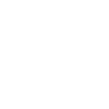
t = 0.00 s
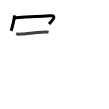
t = 2.75 s
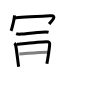
t = 5.50 s
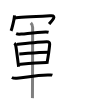
t = 8.50 s
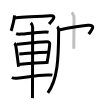
t = 11.25 s
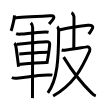
t = 14.00 s

The animated SVG that drew these frames (rendered in a browser with its animation timeline set to each time). Animation: 14 SMIL elements (animate=14); one cycle of 14.00 s.

<svg width="109px" height="109px" viewBox="0 0 px 109px" xmlns="http://www.w3.org/2000/svg" xmlns:xlink="http://www.w3.org/1999/xlink" xml:space="preserve" version="1.1"  baseProfile="full">
<path d="M14.51,15.36c-0.1,3.68-2.57,13.31-3.45,15.51" style="fill:none;stroke:black;stroke-width:3;opacity:0">
  <animate attributeType="CSS" attributeName="opacity" from="0" to="1" begin="0s" dur="1s" repeatCount="0" fill="freeze" />
</path>
<path d="M14.57,18.01c4.81-0.62,26.86-1.74,36.38-2.23c7.24-0.37-1,7.14-1.89,8.19" style="fill:none;stroke:black;stroke-width:3;opacity:0">
  <animate attributeType="CSS" attributeName="opacity" from="0" to="1" begin="1s" dur="1s" repeatCount="0" fill="freeze" />
</path>
<path d="M16.15,33.7c0.86,0.35,4.22,0.43,5.08,0.35c8.27-0.78,14.67-1.65,24.33-2.1c1.43-0.07,2.28,0.17,3,0.35" style="fill:none;stroke:black;stroke-width:3;opacity:0">
  <animate attributeType="CSS" attributeName="opacity" from="0" to="1" begin="2s" dur="1s" repeatCount="0" fill="freeze" />
</path>
<path d="M14.32,43.3c0.59,0.44,1.33,1.72,1.44,2.31c0.88,4.67,1.82,13.64,2.87,21.18" style="fill:none;stroke:black;stroke-width:3;opacity:0">
  <animate attributeType="CSS" attributeName="opacity" from="0" to="1" begin="3s" dur="1s" repeatCount="0" fill="freeze" />
</path>
<path d="M16.58,44.37c8.94-0.85,24.07-2.37,30.17-2.5c2.52-0.05,3.04,1.16,2.93,2.48c-0.37,4.55-1.18,10.4-2.8,19.43" style="fill:none;stroke:black;stroke-width:3;opacity:0">
  <animate attributeType="CSS" attributeName="opacity" from="0" to="1" begin="4s" dur="1s" repeatCount="0" fill="freeze" />
</path>
<path d="M19.29,53.97c6.74-0.22,16.24-1.81,28.93-1.81" style="fill:none;stroke:black;stroke-width:3;opacity:0">
  <animate attributeType="CSS" attributeName="opacity" from="0" to="1" begin="5s" dur="1s" repeatCount="0" fill="freeze" />
</path>
<path d="M19.29,64.49c7.83-0.88,17.41-2.03,27.61-2.03" style="fill:none;stroke:black;stroke-width:3;opacity:0">
  <animate attributeType="CSS" attributeName="opacity" from="0" to="1" begin="6s" dur="1s" repeatCount="0" fill="freeze" />
</path>
<path d="M11.87,77.56c1.28,0.73,3.6,0.85,4.9,0.73C26.8,77.41,34.19,75.25,47.9,75c2.13-0.04,3.41-0.24,4.48,0.12" style="fill:none;stroke:black;stroke-width:3;opacity:0">
  <animate attributeType="CSS" attributeName="opacity" from="0" to="1" begin="7s" dur="1s" repeatCount="0" fill="freeze" />
</path>
<path d="M30.81,22.82c0.55,0.55,1.82,1.93,1.82,4.75c0,1.11-0.07,63.65-0.18,70.56" style="fill:none;stroke:black;stroke-width:3;opacity:0">
  <animate attributeType="CSS" attributeName="opacity" from="0" to="1" begin="8s" dur="1s" repeatCount="0" fill="freeze" />
</path>
<path d="M57.25,26.7c0.75,0.55,1.41,2.02,1.4,4.55C58.54,59.75,57.5,79.5,47.87,92.8" style="fill:none;stroke:black;stroke-width:3;opacity:0">
  <animate attributeType="CSS" attributeName="opacity" from="0" to="1" begin="9s" dur="1s" repeatCount="0" fill="freeze" />
</path>
<path d="M59.01,30.08c12.24-2.83,24.26-4.44,28.94-4.81c8.24-0.65,4.05,4.47,0.83,8.8" style="fill:none;stroke:black;stroke-width:3;opacity:0">
  <animate attributeType="CSS" attributeName="opacity" from="0" to="1" begin="10s" dur="1s" repeatCount="0" fill="freeze" />
</path>
<path d="M71.46,12.75c1.37,0.56,2.18,2.5,2.45,3.61c0.27,1.11-0.1,21.04-0.1,32.42" style="fill:none;stroke:black;stroke-width:3;opacity:0">
  <animate attributeType="CSS" attributeName="opacity" from="0" to="1" begin="11s" dur="1s" repeatCount="0" fill="freeze" />
</path>
<path d="M61.63,49.97c1.38,0.36,2.15,0.24,4.93-0.08c7.94-0.89,14.72-2.17,20.57-3.02c1.95-0.28,3.42,2.12,2.57,4.01c-8.7,19.52-16.46,33.36-36.58,45.19" style="fill:none;stroke:black;stroke-width:3;opacity:0">
  <animate attributeType="CSS" attributeName="opacity" from="0" to="1" begin="12s" dur="1s" repeatCount="0" fill="freeze" />
</path>
<path d="M63.61,57.16C68.75,65.5,80,82,91.49,92.79c1.64,1.54,2.79,2.62,4.29,3.14" style="fill:none;stroke:black;stroke-width:3;opacity:0">
  <animate attributeType="CSS" attributeName="opacity" from="0" to="1" begin="13s" dur="1s" repeatCount="0" fill="freeze" />
</path>
</svg>
